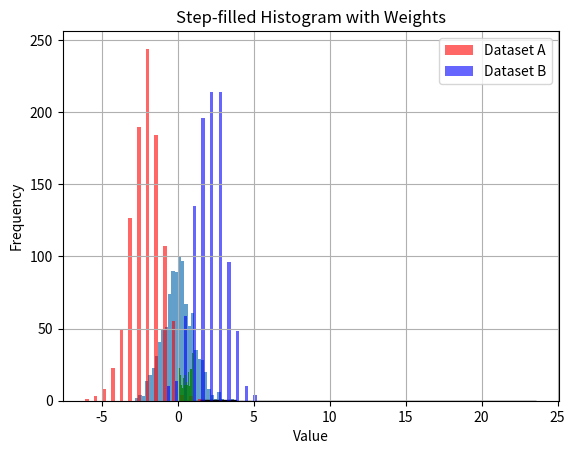

This chart was generated by the following Python code:
import matplotlib.pyplot as plt
import numpy as np

# The `hist()` function in Matplotlib is used to plot a histogram.
# A histogram is a representation of the distribution of a variable.
# It partitions the entire range of values into a series of intervals (bins)
# and counts how many values fall into each interval.

# --- 1. Basic Histogram ---

# Generate some random data from a normal distribution.
data = np.random.randn(1000)

# `hist()` takes a 1D array of data.
# The `bins` argument can be an integer (number of bins) or an array of bin edges.
# The `alpha` argument sets the transparency of the bars.
plt.hist(data, bins=30, alpha=0.7)

# Add a title and labels for clarity.
plt.title("Basic Histogram")
plt.xlabel("Value")
plt.ylabel("Frequency")
plt.grid(True)
plt.show()


# --- 2. Customizing a Histogram ---

# Generate new data.
data2 = np.random.gamma(2, 2, 1000)

# `color` sets the color of the bars.
# `edgecolor` sets the color of the bar outlines.
# `density=True` normalizes the bins so the total area is 1.
# This makes it a probability density plot.
plt.hist(data2, bins=50, color='skyblue', edgecolor='black', density=True)

plt.title("Customized Histogram (Density Plot)")
plt.xlabel("Value")
plt.ylabel("Probability Density")
plt.grid(True)
plt.show()


# --- 3. Multiple Histograms on the Same Plot ---

# Generate two different datasets.
data_a = np.random.normal(loc=-2, scale=1, size=1000)
data_b = np.random.normal(loc=2, scale=1, size=1000)

# Plotting two histograms on the same axes.
# `label` is used for the legend.
# `stacked=True` will stack the histograms on top of each other.
# If `stacked=False` (default), they will be overlaid.
plt.hist([data_a, data_b], bins=20, label=['Dataset A', 'Dataset B'], color=['red', 'blue'], alpha=0.6)

plt.title("Multiple Histograms")
plt.xlabel("Value")
plt.ylabel("Frequency")
plt.legend()
plt.grid(True)
plt.show()


# --- 4. Using `weights` and a different `histtype` ---

# `histtype='step'` plots a line instead of bars.
# `histtype='stepfilled'` plots a filled line.
# `weights` can be used to assign a weight to each data point.
data3 = np.random.beta(a=0.5, b=0.5, size=1000)

# Create some weights (e.g., all 1s for a standard histogram)
weights = np.ones_like(data3)

plt.hist(data3, bins=50, weights=weights, histtype='stepfilled', color='green', alpha=0.8)

plt.title("Step-filled Histogram with Weights")
plt.xlabel("Value")
plt.ylabel("Frequency")
plt.grid(True)
plt.show()